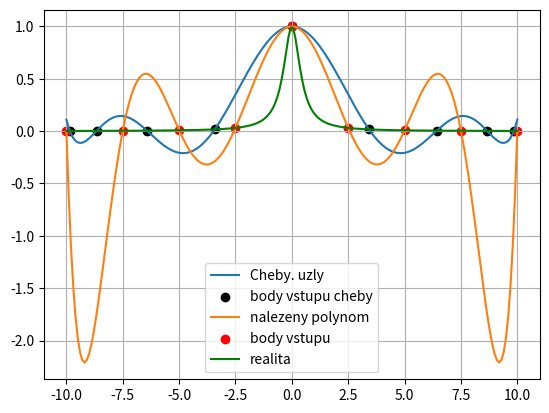

Python code for this plot:
import math

import numpy as np
import numpy.linalg as la
import matplotlib.pyplot as plt


"""
Vylepšení interpolace pomocí kořenů čeb. polynomu.
"""

def naive_interp(x,y):
    assert len(x)==len(y), "Vstupy maji rozdilnou velikost"
    n=len(x)
    A=np.ones((n, n)) # matice samych jednicek
    tmp = np.ones(n) # vektor jednicek
    # generovani matice
    for i in range(len(x),0,-1):
        A[:,i-1] = tmp
        tmp=tmp*x
    return la.solve(A,y) # vrat vzsledek reseni soustavy rovnic

def lagrange_interp(x,y,xg):
    assert len(x) == len(y), "Vstupy maji rozdilnou velikost"
    n = len(x) # pocet vstupnich bodu
    pocet_bodu = len(xg) # pocet bodu pro ktere bude polynom vyhodnocen
    yg = np.zeros(pocet_bodu) # sem jsou ukladany spoctene body yg = Ln(xg)
    for k in range(pocet_bodu):
        for i in range(n):
            produkt = 1 # slouzi pro ulozeni soucinu
            for j in range(n):
                if j!=i:
                    produkt*=(xg[k]-x[j])/(x[i]-x[j]) # delej soucin
            yg[k]+=y[i]*produkt # delej sumaci
    return yg

def funkce(x):
    return  1/(1+5*x*x) #20*np.sin(2*x)

def vrat_koreny(a,b,n):
    x = np.cos(np.array([(2.0*i+1)/n*math.pi/2.0 for i in range(n)]))
    return 0.5*(b-a)*x+0.5*(a+b)

if __name__ == "__main__":
    x = np.linspace(-10,10,9)#np.array([1,2,3,4,5,6])
    y = funkce(x)  #np.array([-1,1,2,-1,-2,1])
    # ziskani koeficeintu
    a = naive_interp(x,y)
    print(f"Koeficienty:{a}")

    x_graf = np.linspace(min(x), max(x),200)
    y_graf = np.polyval(a,x_graf)

   # y_graf_lagrange = lagrange_interp(x,y,x_graf)
    y_graf_realita = funkce(x_graf)

    # ---------------PRIDANO CHEBy-----------------------
    x_cheby = vrat_koreny(-10,10,9)
    print(f"Uzly cheby:{x_cheby}")
    y_cheby = funkce(x_cheby)
    a_cheby = naive_interp(x_cheby,y_cheby)
    y_graf_cheby = np.polyval(a_cheby, x_graf)
    plt.plot(x_graf, y_graf_cheby, label="Cheby. uzly")
    plt.scatter(x_cheby, y_cheby, label="body vstupu cheby", color="black")
    # -------------- KONEC CHEBY-----------------------
    plt.plot(x_graf, y_graf,label= "nalezeny polynom")
  #  plt.plot(x_graf, y_graf_lagrange, label="Lagrangeuv interpolacni polynom")
    plt.scatter(x,y,label="body vstupu", color = "red")
    plt.plot(x_graf, y_graf_realita, color="green", label="realita")
    plt.grid()
    plt.legend()
    plt.show()

